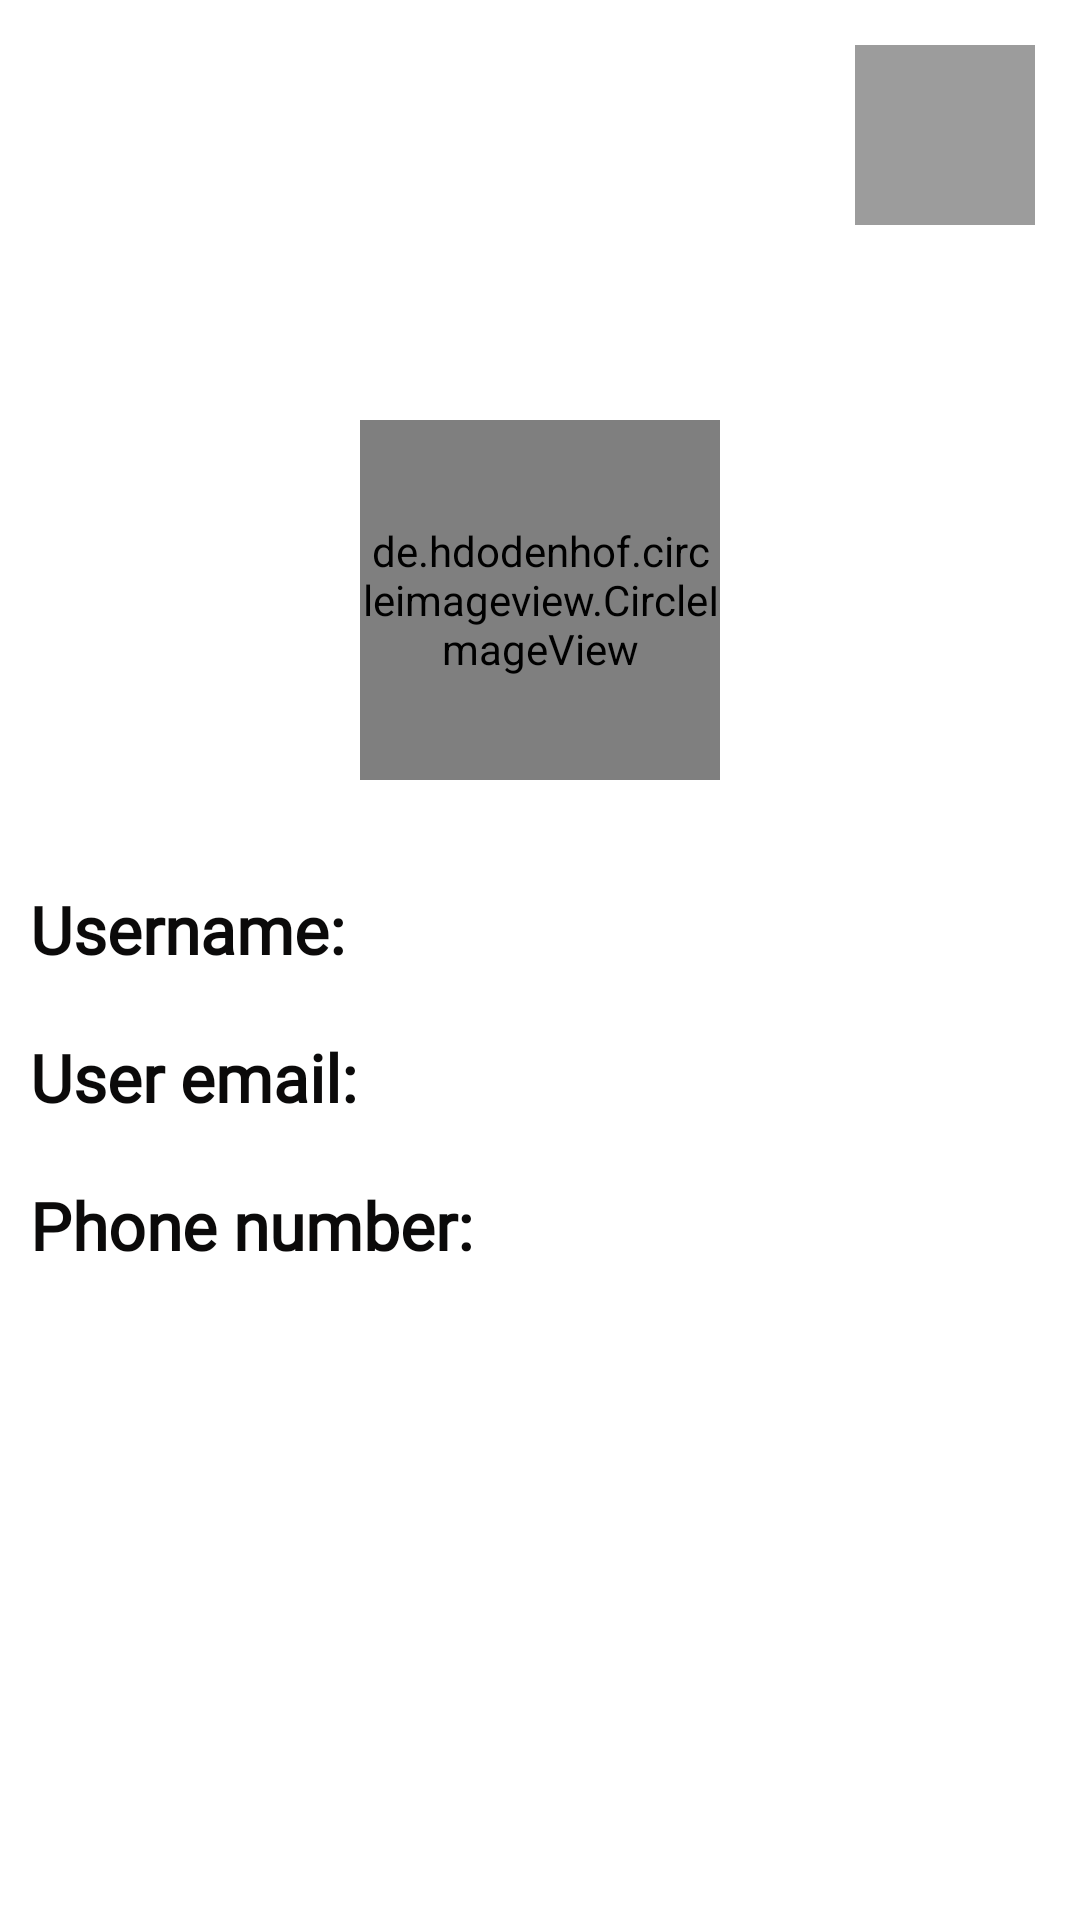

Here is an Android app screen rendered from its layout file. Give the layout XML and the strings, colors and styles it references.
<!-- AndroidManifest.xml: application theme Theme.ZeeLink -->
<!-- res/layout/activity_profile.xml -->
<?xml version="1.0" encoding="utf-8"?>
<androidx.constraintlayout.widget.ConstraintLayout xmlns:android="http://schemas.android.com/apk/res/android"
    xmlns:app="http://schemas.android.com/apk/res-auto"
    xmlns:tools="http://schemas.android.com/tools"
    android:layout_width="match_parent"
    android:layout_height="match_parent"
    tools:context=".Activities.ProfileActivity">

    <ProgressBar
        android:id="@+id/proAcProgressBar"
        android:visibility="gone"

        android:layout_width="80dp"
        android:layout_height="80dp"
        app:layout_constraintStart_toStartOf="parent"
        app:layout_constraintEnd_toEndOf="parent"
        app:layout_constraintTop_toTopOf="parent"
        app:layout_constraintBottom_toBottomOf="parent" />
    
    <ImageView
        android:id="@+id/proAcCoverImg"
        android:layout_width="match_parent"
        android:layout_height="200dp"
        android:src="@drawable/pofile_img"
        android:scaleType="centerCrop"
        app:layout_constraintTop_toTopOf="parent"
        app:layout_constraintStart_toStartOf="parent"
        app:layout_constraintEnd_toEndOf="parent"/>
    
    <ImageView
        android:id="@+id/proAcEditOption"
        android:src="@drawable/edit_img"

        android:layout_width="60dp"
        android:layout_height="60dp"
        app:layout_constraintTop_toTopOf="parent"
        app:layout_constraintEnd_toEndOf="parent"
        android:background="#63000000"
        android:padding="10dp"
        android:layout_margin="15dp"/>

    <de.hdodenhof.circleimageview.CircleImageView
        xmlns:app="http://schemas.android.com/apk/res-auto"
        android:id="@+id/profile_image"
        android:layout_width="120dp"
        android:layout_height="120dp"
        android:src="@drawable/pofile_img"
        app:civ_border_width="2dp"
        app:civ_border_color="#9A9797"
        app:layout_constraintStart_toStartOf="parent"
        app:layout_constraintEnd_toEndOf="parent"
        app:layout_constraintTop_toBottomOf="@id/proAcCoverImg"
        app:layout_constraintBottom_toBottomOf="@id/proAcCoverImg"/>

    <LinearLayout
        android:layout_width="match_parent"
        android:layout_height="wrap_content"
        android:orientation="vertical"

        app:layout_constraintStart_toStartOf="parent"
        app:layout_constraintEnd_toEndOf="parent"
        app:layout_constraintTop_toBottomOf="@+id/profile_image"
        android:layout_marginTop="25dp">

        <TextView
            android:id="@+id/proAcName"
            android:text="Username:"
            android:textSize="22sp"
            android:textStyle="bold"
            android:textColor="@color/th_black"
            android:fontFamily="@font/allerta"

            android:layout_width="match_parent"
            android:layout_height="wrap_content"
            android:layout_marginStart="10dp"
            android:layout_marginEnd="10dp"
            android:layout_marginTop="10dp"
            android:layout_marginBottom="10dp"/>
        <TextView
            android:id="@+id/proAcEmail"
            android:text="User email:"
            android:textSize="22sp"
            android:textStyle="bold"
            android:textColor="@color/th_black"
            android:fontFamily="@font/allerta"

            android:layout_width="match_parent"
            android:layout_height="wrap_content"
            android:layout_marginStart="10dp"
            android:layout_marginEnd="10dp"
            android:layout_marginTop="10dp"
            android:layout_marginBottom="10dp"/>
        <TextView
            android:id="@+id/proAcPhone"
            android:text="Phone number:"
            android:textSize="22sp"
            android:textStyle="bold"
            android:textColor="@color/th_black"
            android:fontFamily="@font/allerta"

            android:layout_width="match_parent"
            android:layout_height="wrap_content"
            android:layout_marginStart="10dp"
            android:layout_marginEnd="10dp"
            android:layout_marginTop="10dp"
            android:layout_marginBottom="10dp"/>
    </LinearLayout>


</androidx.constraintlayout.widget.ConstraintLayout>
<!-- resources referenced by this layout -->
<resources>
  <color name="th_black">#0B0A0A</color>
  <style name="Theme.ZeeLink" parent="Theme.MaterialComponents.DayNight.NoActionBar">
          
          <item name="colorPrimary">@color/purple_500</item>
          <item name="colorPrimaryVariant">@color/purple_700</item>
          <item name="colorOnPrimary">@color/white</item>
          
          <item name="colorSecondary">@color/teal_200</item>
          <item name="colorSecondaryVariant">@color/teal_700</item>
          <item name="colorOnSecondary">@color/black</item>
          
          <item name="android:statusBarColor">?attr/colorPrimaryVariant</item>
          
      </style>
  <color name="purple_500">#FF6200EE</color>
  <color name="purple_700">#FF3700B3</color>
  <color name="white">#FFFFFFFF</color>
  <color name="teal_200">#FF03DAC5</color>
  <color name="teal_700">#FF018786</color>
  <color name="black">#FF000000</color>
</resources>
